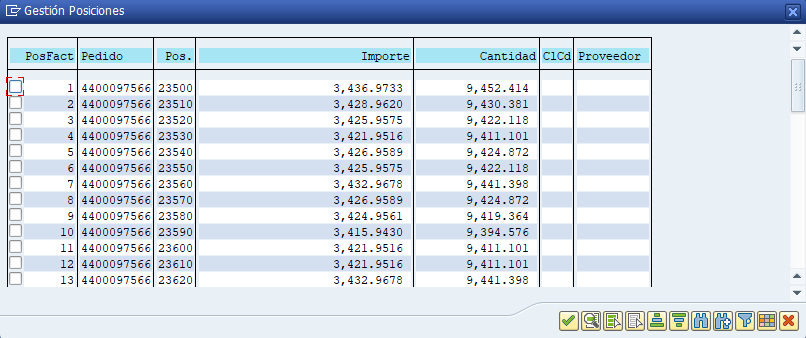
Workflow: POS

Step 1: Use Application: Gestión Posiciones on the dialog in window 'Gestión Posiciones' (saplogon.exe)

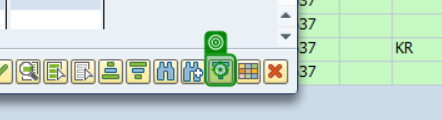
Step 2: click on 'Button Fijar' in window 'Gestión Posiciones' (saplogon.exe)

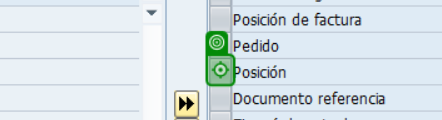
Step 3: click on 'TableRow' in window 'Definir criterios filtro' (saplogon.exe)

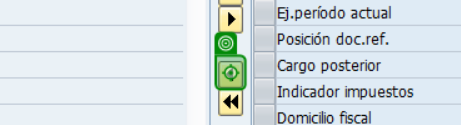
Step 4: click on 'Button Visualizar' in window 'Definir criterios filtro' (saplogon.exe)

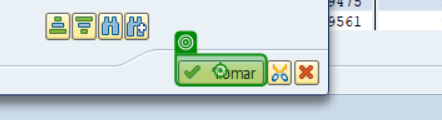
Step 5: click on 'Tomar' in window 'Definir criterios filtro' (saplogon.exe)

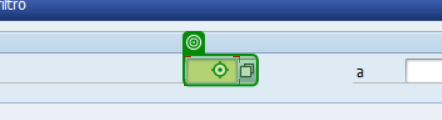
Step 6: type [POS] into 'CTextField Posición' in window 'Criterios de filtro' (saplogon.exe)

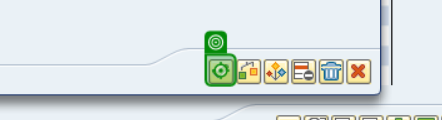
Step 7: click on 'Button Ejecutar (Intro)' in window 'Criterios de filtro' (saplogon.exe)

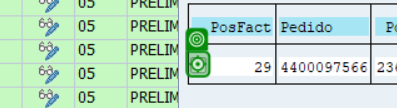
Step 8: click in window 'Gestión Posiciones' (saplogon.exe)

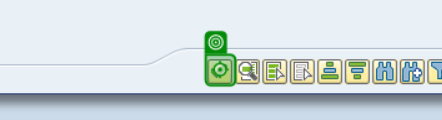
Step 9: click on 'Button Tomar (Intro)' in window 'Gestión Posiciones' (saplogon.exe)
